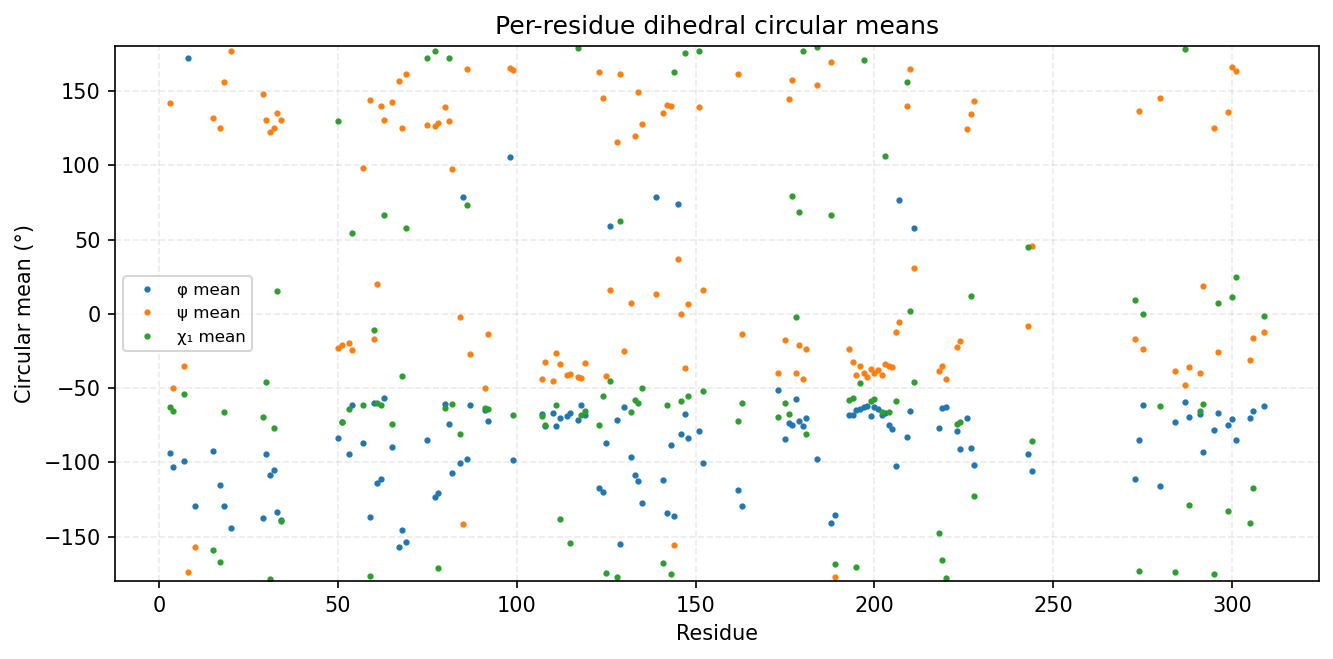

The file beside this chart, header and first rows:
consensus_index, msa_col, resid, aa, has_chi1, phi_mean_deg, phi_std_deg, psi_mean_deg, psi_std_deg, chi1_mean_deg, chi1_std_deg
0, 2, 3, L, 1, -93.48, 21.61, 142.2, 17.25, -62.71, 22.4
1, 3, 4, L, 1, -103, 17.33, -50, 20.59, -65.48, 25.44
2, 6, 7, I, 1, -98.93, 16.6, -34.92, 15.61, -54.27, 37.41
3, 7, 8, G, 0, 172.2, 14.19, -173.8, 16.4, , 
4, 9, 10, G, 0, -129.6, 42.62, -157.1, 22.62, , 
5, 49, 15, M, 1, -92.21, 19.77, 132.1, 22.34, -159.1, 48.16
6, 51, 17, V, 1, -115.3, 13.43, 125.3, 9.881, -167.1, 6.977
7, 52, 18, N, 1, -129.8, 12.14, 156.2, 11.74, -65.82, 11.42
8, 54, 20, A, 0, -144.3, 10.73, 177.3, 10.33, , 
11, 87, 29, V, 1, -137.6, 8.831, 147.7, 10.31, -69.38, 8.739
12, 88, 30, T, 1, -94.41, 12.74, 130.6, 11.9, -46.1, 33.8
13, 89, 31, V, 1, -108.7, 14.11, 122.3, 13.98, -178.8, 21.23
14, 90, 32, R, 1, -105, 14.69, 125.2, 11.65, -76.6, 11.22
15, 91, 33, R, 1, -133.8, 14.48, 135.1, 14.45, 15.56, 62.09
16, 92, 34, I, 1, -139.2, 18.79, 130.6, 12.94, -139.7, 68.97
17, 120, 50, E, 1, -83.66, 16, -22.98, 15.99, 129.8, 97.86
18, 121, 51, L, 1, -72.59, 12.46, -21.26, 16.15, -72.92, 45.6
19, 123, 53, V, 1, -94.45, 28.49, -19.41, 13.59, -64.04, 25.95
20, 124, 54, S, 1, -61.18, 10.86, -24.33, 13.95, 54.71, 25.86
21, 127, 57, F, 1, -87.27, 15.49, 97.87, 46.13, -61.59, 16.51
22, 130, 59, H, 1, -136.7, 29.25, 143.7, 7.138, -176.8, 8
23, 131, 60, P, 1, -59.94, 9.534, -17, 12.02, -10.81, 24.74
24, 132, 61, N, 1, -113.8, 12.93, 19.98, 10.13, -60.18, 7.566
25, 133, 62, I, 1, -111.3, 14.57, 139.7, 7.484, -61.11, 7.754
26, 134, 63, V, 1, -56.62, 8.757, 130.4, 8.238, 66.84, 72.92
27, 136, 65, Y, 1, -89.94, 13.97, 142.8, 14.39, -74.04, 8.002
28, 138, 67, A, 0, -156.8, 11.53, 156.6, 10.06, , 
29, 139, 68, T, 1, -145.8, 11.33, 124.8, 15.01, -41.56, 61.18
30, 140, 69, F, 1, -153.4, 11.55, 161.4, 11.33, 57.75, 38.95
31, 155, 75, L, 1, -84.82, 12.62, 127.3, 9.486, 172, 11.95
32, 157, 77, V, 1, -123.2, 14.3, 126.7, 12.35, 176.7, 69.38
33, 158, 78, V, 1, -121, 12.21, 128.6, 9.343, -171.1, 7.287
34, 160, 80, S, 1, -60.57, 9.068, 139.5, 10.25, -63.72, 19.06
35, 161, 81, F, 1, -74.43, 10.7, 129.6, 11.92, 172.6, 11.45
36, 162, 82, M, 1, -107.1, 13.79, 97.67, 11.6, -60.45, 7.134
37, 164, 84, Y, 1, -100.2, 13.38, -2.095, 13.09, -81.05, 33.99
38, 165, 85, G, 0, 78.87, 16.83, -141.6, 15.97, , 
39, 166, 86, S, 1, -97.77, 14.85, 164.7, 6.995, 73.03, 9.626
40, 167, 87, A, 0, -61.38, 8.178, -27.01, 8.793, , 
41, 171, 91, I, 1, -65.11, 9.536, -49.66, 13.23, -63.75, 10.23
42, 172, 92, C, 1, -71.93, 11.58, -13.43, 16.43, -63.96, 23.2
44, 203, 98, G, 0, 105.8, 18.52, 165.3, 14.21, , 
45, 204, 99, M, 1, -98.53, 16.89, 164.2, 10.46, -68.1, 51.11
46, 212, 107, I, 1, -67.77, 10.05, -44.24, 10.71, -68.5, 9.496
47, 213, 108, L, 1, -75.74, 13.18, -32.57, 10.8, -74.78, 28.52
48, 215, 110, G, 0, -66.84, 11.36, -45.27, 12.58, , 
49, 216, 111, V, 1, -75.68, 11.68, -26.2, 10, -61.4, 48.19
50, 217, 112, L, 1, -70.25, 8.631, -33.69, 8.007, -138, 50.58
51, 219, 114, A, 0, -69.03, 9.43, -41.25, 8.432, , 
52, 220, 115, L, 1, -66.77, 8.752, -40.25, 7.108, -154.5, 42.13
53, 222, 117, Y, 1, -71.41, 9.554, -42.35, 8.521, 178.8, 14.84
54, 223, 118, I, 1, -61.52, 8.599, -43.31, 6.872, -67.95, 8.989
55, 224, 119, H, 1, -68.27, 7.948, -33.18, 9.852, -65.69, 7.994
56, 232, 123, Y, 1, -117.5, 13.94, 162.6, 10.11, -74.88, 10.63
57, 233, 124, V, 1, -120.2, 14.17, 145.1, 9.746, -55.17, 80.79
58, 234, 125, H, 1, -87.23, 9.704, -41.77, 7.341, -174.5, 6.499
59, 235, 126, R, 1, 58.92, 7.328, 16.13, 10.81, -45.34, 9.782
60, 237, 128, V, 1, -71.59, 8.175, 115.6, 9.336, -177, 9.187
61, 238, 129, K, 1, -155.2, 10.61, 161.3, 6.682, 62.48, 13.14
62, 239, 130, A, 0, -62.78, 7.88, -25.15, 8.738, , 
... 73 more rows
